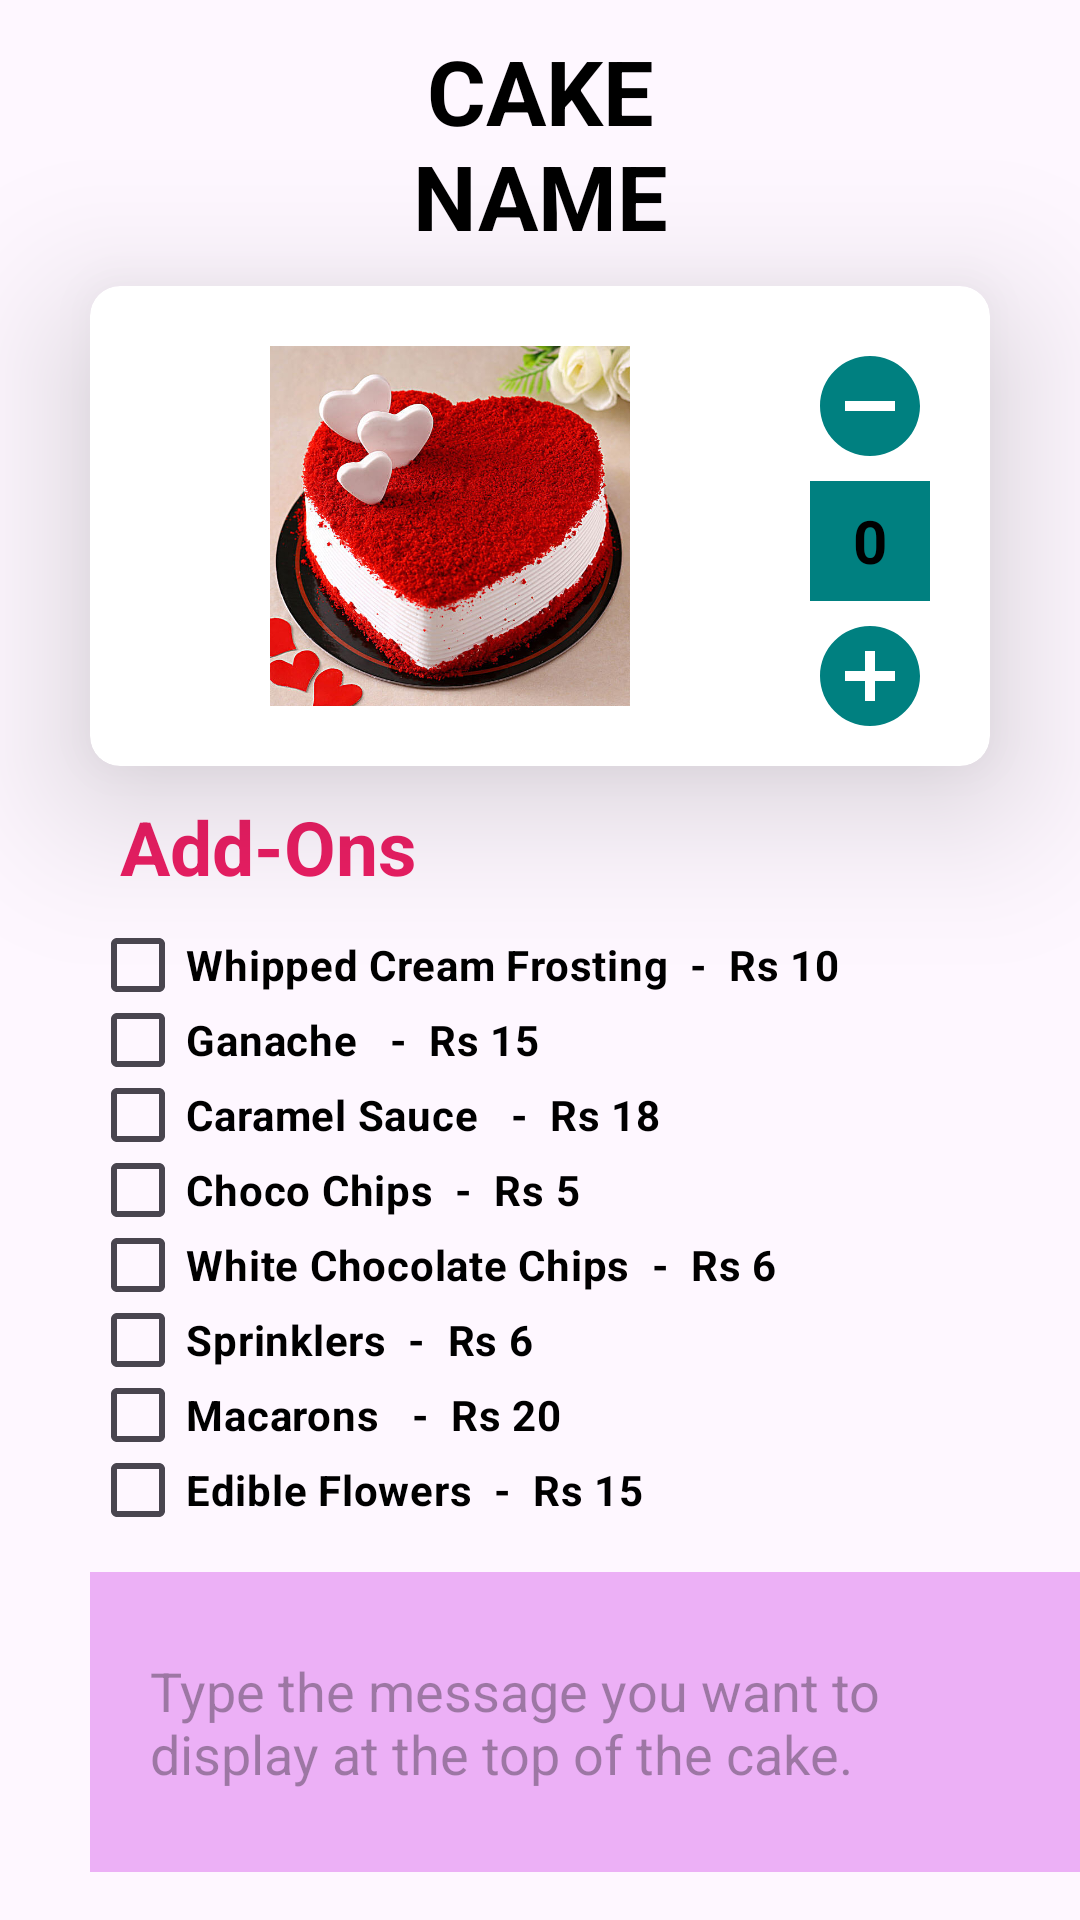

Produce the Android XML layout that renders to this screen, including the resource entries it uses.
<!-- AndroidManifest.xml: application theme Theme.MedicineSupply -->
<!-- res/layout/activity_individual_item.xml -->
<?xml version="1.0" encoding="utf-8"?>
<LinearLayout xmlns:android="http://schemas.android.com/apk/res/android"
    xmlns:app="http://schemas.android.com/apk/res-auto"
    xmlns:tools="http://schemas.android.com/tools"
    android:layout_width="match_parent"
    android:layout_height="match_parent"
    android:layout_gravity="center"
    android:background="@drawable/indibg"
    android:orientation="vertical"
    tools:context=".IndividualItemActivity">

    <RelativeLayout
        android:layout_width="match_parent"
        android:layout_height="wrap_content">

        <TextView
            android:id="@+id/cakename_infopg"
            android:layout_width="wrap_content"
            android:layout_height="wrap_content"
            android:layout_marginHorizontal="100dp"
            android:gravity="center_horizontal"
            android:padding="10dp"
            android:text="CAKE NAME"
            android:textColor="@color/black"
            android:textSize="30dp"
            android:textStyle="bold" />

    </RelativeLayout>

    <androidx.cardview.widget.CardView
        android:layout_width="300dp"
        android:layout_height="wrap_content"
        android:layout_gravity="center"
        android:foregroundGravity="center"
        app:cardBackgroundColor="@color/white"
        app:cardCornerRadius="10dp"
        app:cardElevation="30dp">

        <RelativeLayout
            android:layout_width="wrap_content"
            android:layout_height="wrap_content"
            android:gravity="center">

            <ImageView
                android:id="@+id/cakeimage_infopg"
                android:layout_width="200dp"
                android:layout_height="120dp"
                android:layout_marginStart="20dp"
                android:layout_marginTop="20dp"
                android:layout_marginEnd="20dp"
                android:layout_marginBottom="20dp"
                android:elevation="10dp"
                android:src="@drawable/redvelvet" />

            <ImageButton
                android:id="@+id/minus"
                android:layout_width="40dp"
                android:layout_height="40dp"
                android:layout_marginTop="20dp"
                android:layout_toRightOf="@+id/cakeimage_infopg"
                android:background="@drawable/baseline_remove_circle_24"
                android:padding="5dp"
                android:contentDescription="minus"/>

            <TextView
                android:id="@+id/count"
                android:layout_width="40dp"
                android:layout_height="40dp"
                android:layout_below="@+id/minus"
                android:layout_marginVertical="5dp"
                android:layout_marginBottom="10dp"
                android:layout_toRightOf="@id/cakeimage_infopg"
                android:background="@color/teal"
                android:gravity="center"
                android:text=" 0 "
                android:textColor="@color/black"
                android:textSize="20dp"
                android:textStyle="bold" />

            <ImageButton
                android:id="@+id/plus"
                android:layout_width="40dp"
                android:layout_height="40dp"
                android:layout_toRightOf="@id/cakeimage_infopg"
                android:layout_below="@+id/count"
                android:background="@drawable/baseline_add_circle_24"
                android:contentDescription="add"
                android:padding="5dp" />

        </RelativeLayout>

    </androidx.cardview.widget.CardView>

    <RelativeLayout
        android:layout_width="match_parent"
        android:layout_height="wrap_content"
        android:paddingLeft="30dp">

        <TextView
            android:id="@+id/addons"
            android:layout_width="wrap_content"
            android:layout_height="wrap_content"
            android:padding="10dp"
            android:paddingTop="50dp"
            android:text="Add-Ons"
            android:textColor="@color/purple"
            android:textSize="25dp"
            android:textStyle="bold" />

        <CheckBox
            android:id="@+id/checkbox_whippedcream"
            android:layout_width="wrap_content"
            android:layout_height="25dp"
            android:layout_below="@+id/addons"
            android:textStyle="bold"
            android:textColor="@color/black"
            android:text="Whipped Cream Frosting  -  Rs 10" />

        <CheckBox
            android:id="@+id/checkbox_ganache"
            android:layout_width="wrap_content"
            android:layout_height="25dp"
            android:layout_below="@+id/checkbox_whippedcream"
            android:textStyle="bold"
            android:textColor="@color/black"
            android:text="Ganache   -  Rs 15" />

        <CheckBox
            android:id="@+id/checkbox_caramel"
            android:layout_width="wrap_content"
            android:layout_height="25dp"
            android:layout_below="@+id/checkbox_ganache"
            android:textStyle="bold"
            android:textColor="@color/black"
            android:text="Caramel Sauce   -  Rs 18" />

        <CheckBox
            android:id="@+id/checkbox_chocochips"
            android:layout_width="wrap_content"
            android:layout_height="25dp"
            android:layout_below="@+id/checkbox_caramel"
            android:textStyle="bold"
            android:textColor="@color/black"
            android:text="Choco Chips  -  Rs 5" />

        <CheckBox
            android:id="@+id/checkbox_whitechips"
            android:layout_width="wrap_content"
            android:layout_height="25dp"
            android:layout_below="@+id/checkbox_chocochips"
            android:textStyle="bold"
            android:textColor="@color/black"
            android:text="White Chocolate Chips  -  Rs 6" />

        <CheckBox
            android:id="@+id/checkbox_sprinklers"
            android:layout_width="wrap_content"
            android:layout_height="25dp"
            android:layout_below="@+id/checkbox_whitechips"
            android:textStyle="bold"
            android:textColor="@color/black"
            android:text="Sprinklers  -  Rs 6" />

        <CheckBox
            android:id="@+id/checkbox_macarons"
            android:layout_width="wrap_content"
            android:layout_height="25dp"
            android:layout_below="@+id/checkbox_sprinklers"
            android:textStyle="bold"
            android:textColor="@color/black"
            android:text="Macarons   -  Rs 20" />

        <CheckBox
            android:id="@+id/checkbox_flowers"
            android:layout_width="wrap_content"
            android:layout_height="25dp"
            android:layout_below="@+id/checkbox_macarons"
            android:textStyle="bold"
            android:textColor="@color/black"
            android:text="Edible Flowers  -  Rs 15" />

        <Button
            android:id="@+id/addbtn"
            android:layout_width="wrap_content"
            android:layout_height="48dp"
            android:layout_below="@+id/msg"
            android:text="Add"
            android:layout_marginTop="10dp"
            android:layout_marginLeft="20dp"
            android:backgroundTint="@color/purple"
            android:textColor="@color/white"/>

        <TextView
            android:id="@+id/priceinfo"
            android:layout_width="500dp"
            android:layout_height="wrap_content"
            android:layout_below="@id/msg"
            android:layout_toRightOf="@id/addbtn"
            android:layout_marginLeft="20dp"
            android:padding="20dp"
            android:text="TOTAL COST = "
            android:textColor="@color/black"
            android:textSize="20dp"
            android:textStyle="bold" />

        <EditText
            android:id="@+id/msg"
            android:layout_width="350dp"
            android:layout_height="100dp"
            android:layout_below="@id/checkbox_flowers"
            android:layout_marginTop="15dp"
            android:layout_marginBottom="10dp"
            android:background="#ECB0F6"
            android:hint="Type the message you want to display at the top of the cake."
            android:padding="20dp"
            android:outlineAmbientShadowColor="@color/black"
            android:textColor="@color/black"
            app:cornerRadius="10dp"/>

    </RelativeLayout>

        <RelativeLayout
            android:layout_width="match_parent"
            android:layout_height="wrap_content">

        <TextView
            android:id="@+id/proccedtopay"
            android:layout_width="600dp"
            android:layout_height="48dp"
            android:gravity="center"
            android:background="@color/white"
            android:text="Place Order >>"
            android:textSize="18sp"
            android:textColor="@color/white"
            android:backgroundTint="#B05EBD"
            android:textStyle="bold" />
        </RelativeLayout>

</LinearLayout>
<!-- resources referenced by this layout -->
<resources>
  <color name="black">#FF000000</color>
  <color name="purple">#E91E63</color>
  <color name="teal">#008080</color>
  <color name="white">#FFFFFFFF</color>
  <!-- drawable baseline_add_circle_24 (drawable) -->
  <vector android:height="24dp" android:tint="@color/teal"
      android:viewportHeight="24" android:viewportWidth="24"
      android:width="24dp" xmlns:android="http://schemas.android.com/apk/res/android">
      <path android:fillColor="@android:color/white" android:pathData="M12,2C6.48,2 2,6.48 2,12s4.48,10 10,10 10,-4.48 10,-10S17.52,2 12,2zM17,13h-4v4h-2v-4L7,13v-2h4L11,7h2v4h4v2z"/>
  </vector>
  <!-- drawable baseline_remove_circle_24 (drawable) -->
  <vector android:height="24dp" android:tint="@color/teal"
      android:viewportHeight="24" android:viewportWidth="24"
      android:width="24dp" xmlns:android="http://schemas.android.com/apk/res/android">
      <path android:fillColor="@android:color/white" android:pathData="M12,2C6.48,2 2,6.48 2,12s4.48,10 10,10 10,-4.48 10,-10S17.52,2 12,2zM17,13L7,13v-2h10v2z"/>
  </vector>
  <!-- drawable redvelvet: jpg bitmap (drawable, 118119 bytes) -->
  <style name="Theme.MedicineSupply" parent="Base.Theme.MedicineSupply" />
  <style name="Base.Theme.MedicineSupply" parent="Theme.Material3.DayNight.NoActionBar">
          
          
      </style>
</resources>
